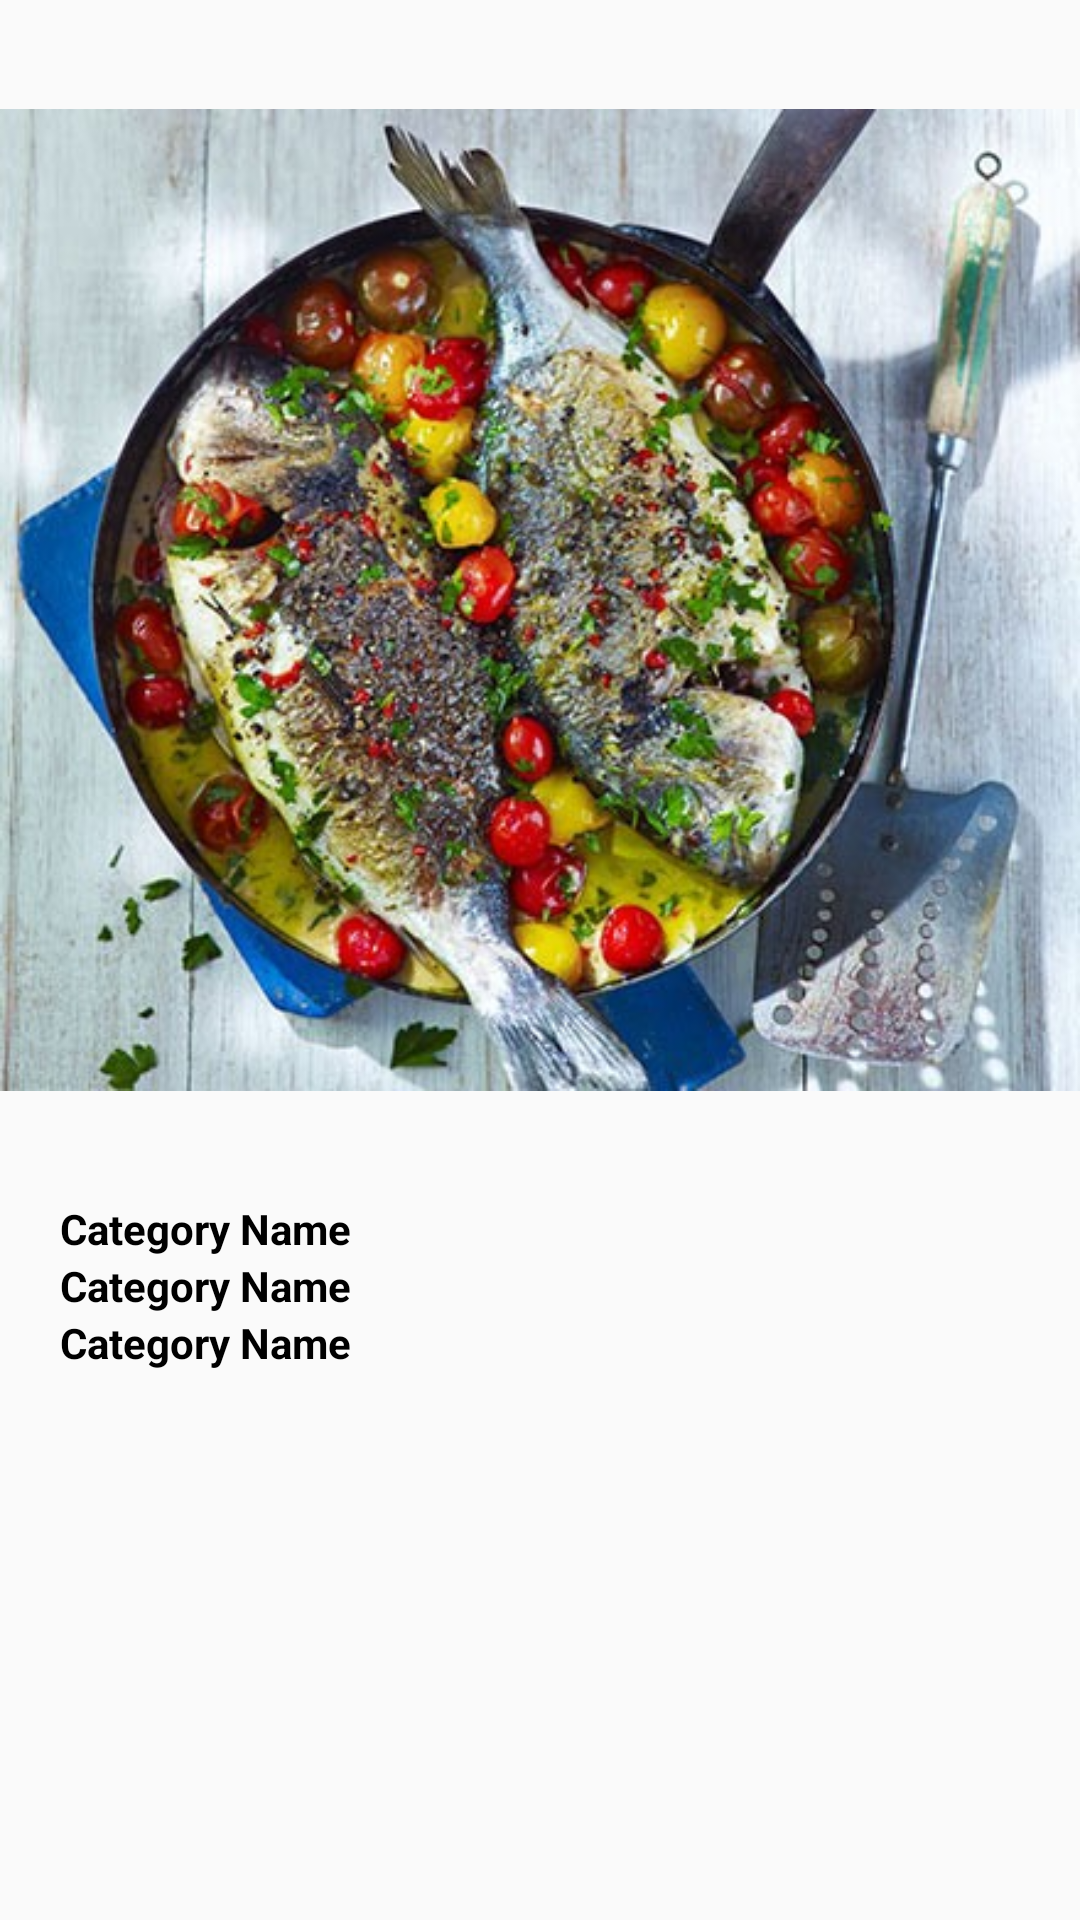

Android layout source for this screen:
<!-- AndroidManifest.xml: application theme Theme.HealthyFish -->
<!-- res/layout/list_fish.xml -->
<?xml version="1.0" encoding="utf-8"?>
<LinearLayout xmlns:android="http://schemas.android.com/apk/res/android"
    android:layout_width="match_parent"
    android:layout_height="wrap_content"
    android:orientation="vertical"
    android:id="@+id/linearlayout2">


    <ImageView
        android:id="@+id/imageView01"
        android:layout_width="match_parent"
        android:layout_height="wrap_content"
        android:src="@drawable/fishwater"
        android:textColor="@color/black"
        android:textStyle="bold" />


    <TextView
        android:id="@+id/textView01"
        android:layout_width="wrap_content"
        android:layout_height="wrap_content"
        android:textColor="@color/black"
        android:textStyle="bold"
        android:layout_marginLeft="20dp"
        android:text="Category Name"/>

    <TextView
        android:id="@+id/textView02"
        android:layout_width="wrap_content"
        android:layout_height="wrap_content"
        android:textColor="@color/black"
        android:textStyle="bold"
        android:layout_marginLeft="20dp"
        android:text="Category Name"/>

    <TextView
        android:id="@+id/textView03"
        android:layout_width="wrap_content"
        android:layout_height="wrap_content"
        android:textColor="@color/black"
        android:textStyle="bold"
        android:layout_marginLeft="20dp"
        android:text="Category Name"/>



</LinearLayout>
<!-- resources referenced by this layout -->
<resources>
  <!-- drawable fishwater: jpg bitmap (drawable, 73392 bytes) -->
  <style name="Theme.HealthyFish" parent="Base.Theme.HealthyFish" />
  <style name="Base.Theme.HealthyFish" parent="Theme.AppCompat.DayNight.NoActionBar">
          
          
      </style>
  <!-- not gathered from this repository: default colours our renderer supplied (Android Studio template values) -->
  <color name="black">#FF000000</color>
</resources>
